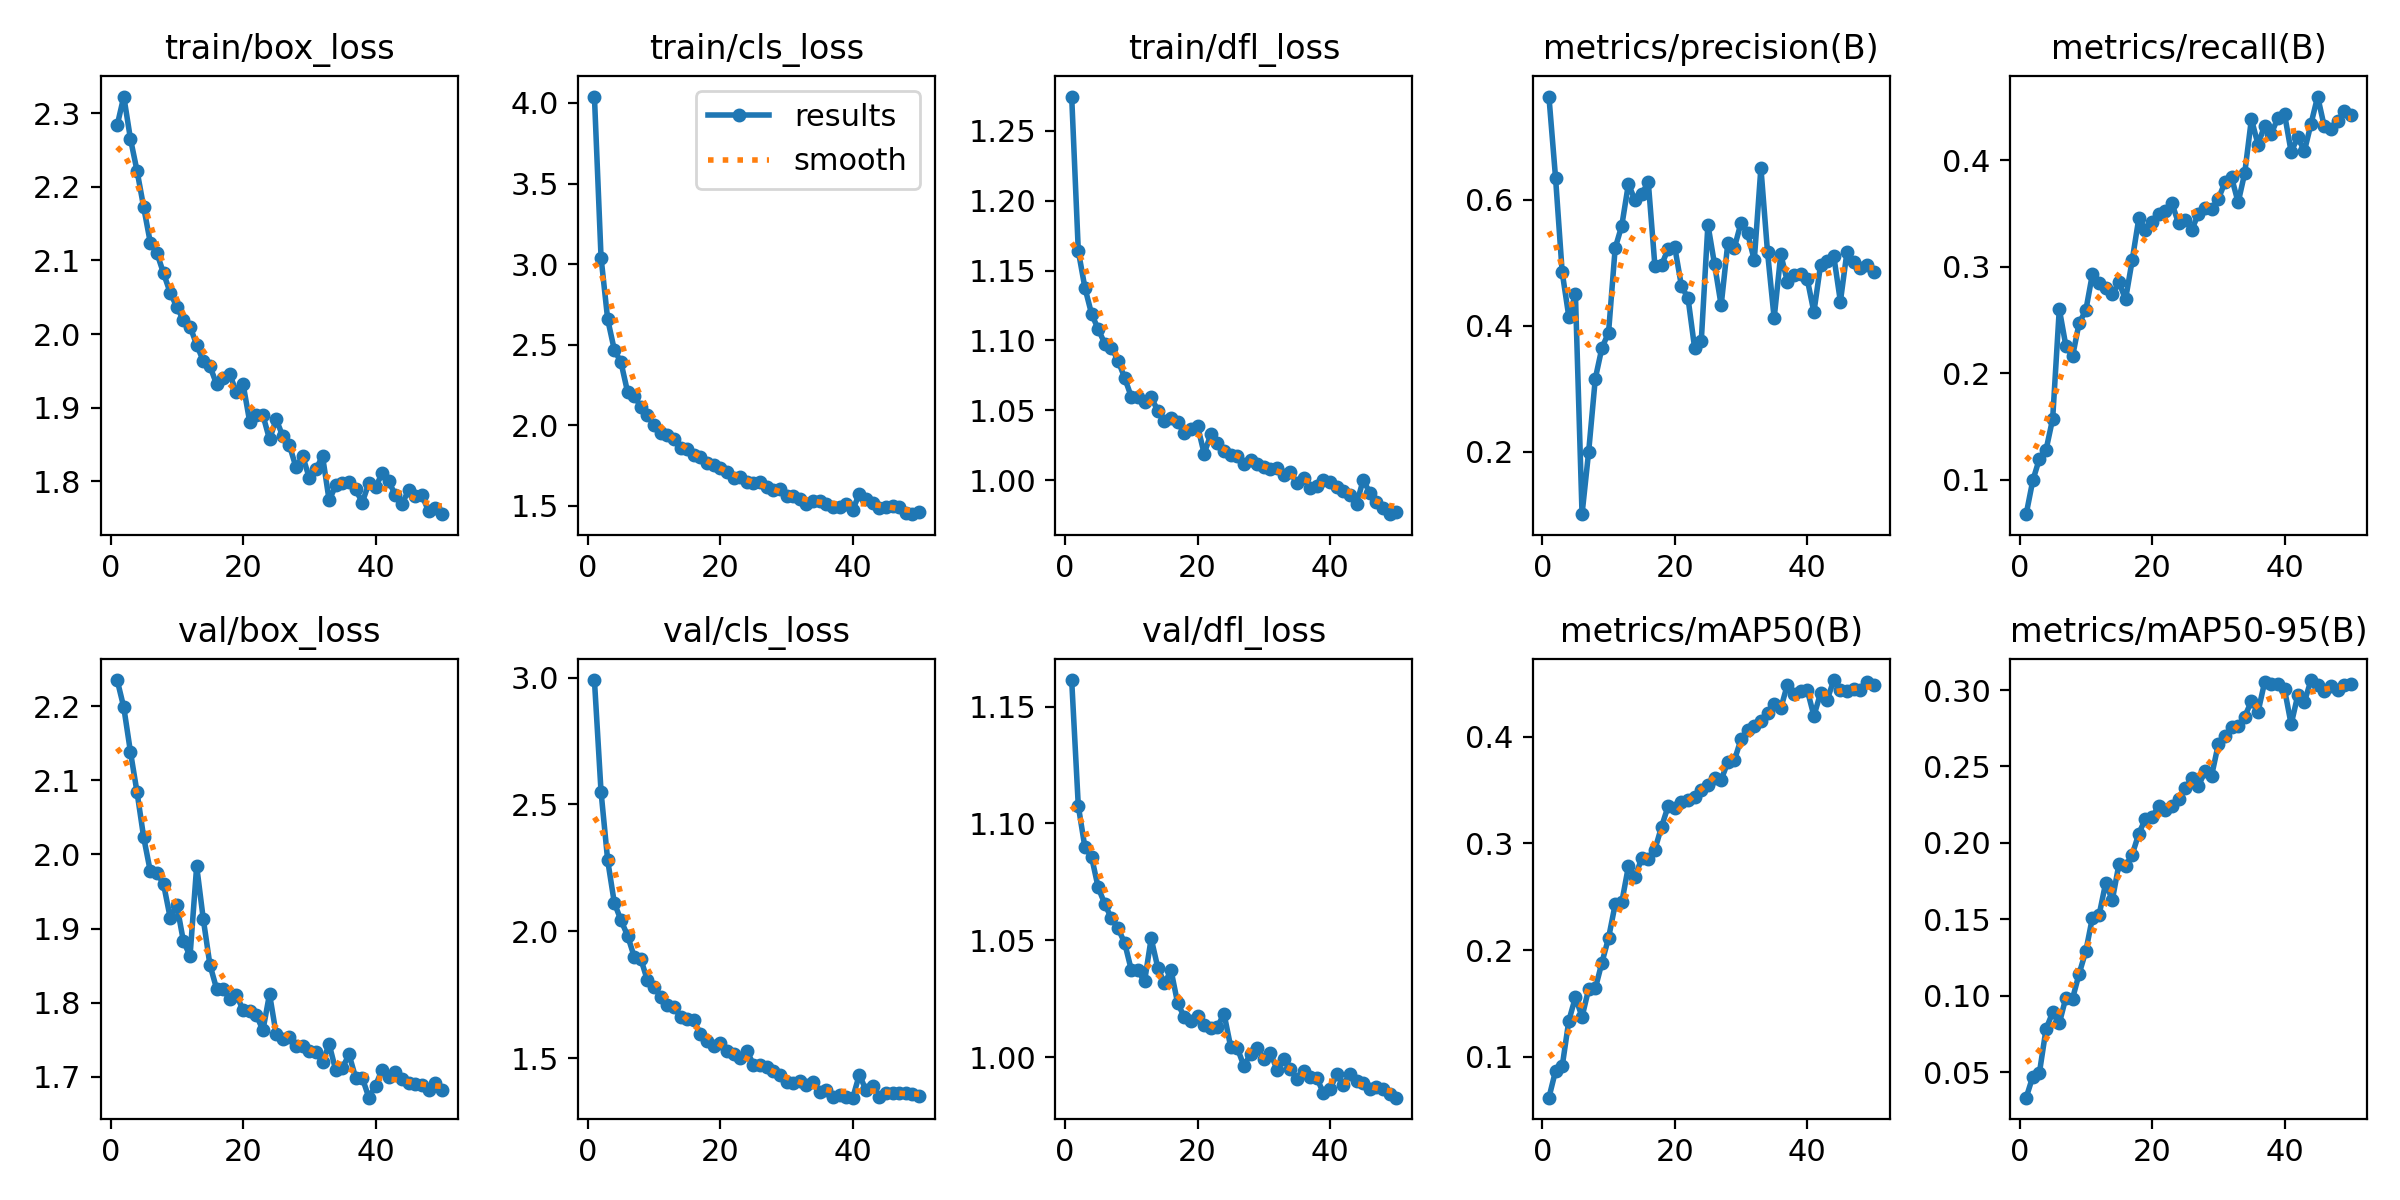

Values plotted in this chart, from the file beside it:
epoch, time, train/box_loss, train/cls_loss, train/dfl_loss, metrics/precision(B), metrics/recall(B), metrics/mAP50(B), metrics/mAP50-95(B), val/box_loss, val/cls_loss, val/dfl_loss, lr/pg0, lr/pg1, lr/pg2
1, 70.52, 2.283, 4.04, 1.274, 0.7632, 0.06758, 0.0618, 0.03335, 2.235, 2.991, 1.161, 0.0001953, 0.0001953, 0.0001953
2, 128, 2.323, 3.041, 1.164, 0.6345, 0.09923, 0.08691, 0.04719, 2.198, 2.55, 1.107, 0.0003835, 0.0003835, 0.0003835
3, 188.6, 2.265, 2.658, 1.138, 0.4851, 0.1197, 0.09102, 0.04964, 2.139, 2.28, 1.09, 0.000564, 0.000564, 0.000564
4, 246.4, 2.222, 2.468, 1.119, 0.4145, 0.128, 0.1338, 0.0783, 2.084, 2.113, 1.086, 0.0005531, 0.0005531, 0.0005531
5, 304.1, 2.172, 2.391, 1.108, 0.4497, 0.1572, 0.156, 0.08913, 2.023, 2.044, 1.073, 0.0005414, 0.0005414, 0.0005414
6, 365.4, 2.124, 2.207, 1.098, 0.1012, 0.2604, 0.1375, 0.08198, 1.977, 1.983, 1.066, 0.0005298, 0.0005298, 0.0005298
7, 422.7, 2.11, 2.183, 1.095, 0.2004, 0.2255, 0.1637, 0.09886, 1.975, 1.9, 1.059, 0.0005181, 0.0005181, 0.0005181
8, 482.6, 2.083, 2.114, 1.086, 0.316, 0.2159, 0.1641, 0.09816, 1.96, 1.892, 1.055, 0.0005065, 0.0005065, 0.0005065
9, 541.2, 2.056, 2.063, 1.073, 0.3649, 0.2474, 0.1884, 0.1145, 1.915, 1.806, 1.049, 0.0004949, 0.0004949, 0.0004949
10, 598.7, 2.037, 1.998, 1.06, 0.3888, 0.259, 0.2114, 0.1291, 1.932, 1.781, 1.037, 0.0004832, 0.0004832, 0.0004832
11, 660.5, 2.019, 1.95, 1.059, 0.523, 0.2932, 0.2429, 0.1511, 1.883, 1.741, 1.037, 0.0004716, 0.0004716, 0.0004716
12, 719.3, 2.01, 1.942, 1.056, 0.5586, 0.2846, 0.245, 0.1526, 1.863, 1.709, 1.032, 0.0004599, 0.0004599, 0.0004599
13, 776.6, 1.986, 1.912, 1.059, 0.6246, 0.2805, 0.2786, 0.1738, 1.984, 1.7, 1.051, 0.0004483, 0.0004483, 0.0004483
14, 834, 1.964, 1.858, 1.05, 0.5988, 0.2741, 0.2684, 0.1626, 1.913, 1.663, 1.038, 0.0004366, 0.0004366, 0.0004366
15, 893.4, 1.957, 1.853, 1.043, 0.6087, 0.2855, 0.2861, 0.1859, 1.851, 1.656, 1.032, 0.000425, 0.000425, 0.000425
16, 952.2, 1.932, 1.814, 1.045, 0.6276, 0.2694, 0.2854, 0.1849, 1.819, 1.649, 1.037, 0.0004134, 0.0004134, 0.0004134
17, 1013, 1.94, 1.803, 1.042, 0.4946, 0.306, 0.2943, 0.1922, 1.818, 1.593, 1.023, 0.0004017, 0.0004017, 0.0004017
18, 1071, 1.945, 1.765, 1.034, 0.4958, 0.3454, 0.3157, 0.206, 1.805, 1.566, 1.017, 0.0003901, 0.0003901, 0.0003901
19, 1129, 1.921, 1.751, 1.037, 0.5222, 0.335, 0.3351, 0.2158, 1.811, 1.549, 1.016, 0.0003784, 0.0003784, 0.0003784
20, 1191, 1.932, 1.737, 1.039, 0.5243, 0.3426, 0.3331, 0.217, 1.79, 1.559, 1.017, 0.0003668, 0.0003668, 0.0003668
21, 1247, 1.881, 1.711, 1.019, 0.4631, 0.3493, 0.3392, 0.2238, 1.789, 1.526, 1.014, 0.0003552, 0.0003552, 0.0003552
22, 1304, 1.89, 1.671, 1.033, 0.4435, 0.3526, 0.3405, 0.2216, 1.784, 1.516, 1.013, 0.0003435, 0.0003435, 0.0003435
23, 1364, 1.89, 1.676, 1.027, 0.3641, 0.3597, 0.3432, 0.2244, 1.763, 1.499, 1.013, 0.0003319, 0.0003319, 0.0003319
24, 1421, 1.857, 1.649, 1.021, 0.376, 0.3409, 0.3504, 0.2287, 1.812, 1.529, 1.018, 0.0003202, 0.0003202, 0.0003202
25, 1481, 1.884, 1.642, 1.018, 0.5602, 0.3443, 0.3547, 0.2357, 1.757, 1.475, 1.004, 0.0003086, 0.0003086, 0.0003086
26, 1539, 1.861, 1.645, 1.017, 0.4974, 0.3349, 0.3615, 0.2422, 1.751, 1.472, 1.004, 0.0002969, 0.0002969, 0.0002969
27, 1598, 1.849, 1.615, 1.012, 0.4323, 0.3497, 0.3596, 0.2372, 1.754, 1.466, 0.9962, 0.0002853, 0.0002853, 0.0002853
28, 1657, 1.819, 1.597, 1.014, 0.5304, 0.355, 0.3762, 0.2469, 1.742, 1.447, 1.001, 0.0002737, 0.0002737, 0.0002737
29, 1715, 1.834, 1.603, 1.011, 0.5239, 0.3545, 0.378, 0.2441, 1.742, 1.433, 1.004, 0.000262, 0.000262, 0.000262
30, 1772, 1.805, 1.558, 1.009, 0.5633, 0.3636, 0.3977, 0.2645, 1.735, 1.406, 0.999, 0.0002504, 0.0002504, 0.0002504
31, 1833, 1.816, 1.562, 1.008, 0.5463, 0.3793, 0.4064, 0.2696, 1.734, 1.403, 1.002, 0.0002387, 0.0002387, 0.0002387
32, 1890, 1.834, 1.543, 1.009, 0.5039, 0.3841, 0.4101, 0.276, 1.72, 1.408, 0.9945, 0.0002271, 0.0002271, 0.0002271
33, 1950, 1.774, 1.511, 1.003, 0.6503, 0.3605, 0.4148, 0.2762, 1.744, 1.395, 0.9993, 0.0002154, 0.0002154, 0.0002154
34, 2007, 1.795, 1.53, 1.006, 0.5166, 0.3883, 0.4221, 0.2827, 1.709, 1.406, 0.9948, 0.0002038, 0.0002038, 0.0002038
35, 2065, 1.799, 1.53, 0.9981, 0.4119, 0.4388, 0.4304, 0.2927, 1.712, 1.367, 0.9906, 0.0001922, 0.0001922, 0.0001922
36, 2127, 1.8, 1.512, 1.002, 0.5133, 0.4149, 0.4266, 0.2856, 1.73, 1.376, 0.9939, 0.0001805, 0.0001805, 0.0001805
37, 2184, 1.789, 1.491, 0.9946, 0.4695, 0.4327, 0.4489, 0.3052, 1.699, 1.346, 0.9915, 0.0001689, 0.0001689, 0.0001689
38, 2241, 1.771, 1.49, 0.9957, 0.4803, 0.4251, 0.4397, 0.3038, 1.699, 1.353, 0.9911, 0.0001572, 0.0001572, 0.0001572
39, 2303, 1.798, 1.51, 1, 0.482, 0.4398, 0.4432, 0.304, 1.672, 1.346, 0.9846, 0.0001456, 0.0001456, 0.0001456
40, 2360, 1.792, 1.475, 0.999, 0.4737, 0.4436, 0.4439, 0.3005, 1.688, 1.344, 0.9863, 0.0001339, 0.0001339, 0.0001339
41, 2422, 1.811, 1.574, 0.9949, 0.4215, 0.4079, 0.4195, 0.2775, 1.71, 1.435, 0.9925, 0.0001223, 0.0001223, 0.0001223
42, 2478, 1.8, 1.541, 0.9925, 0.4959, 0.4217, 0.4408, 0.2965, 1.7, 1.372, 0.9882, 0.0001107, 0.0001107, 0.0001107
43, 2533, 1.781, 1.516, 0.9893, 0.503, 0.4087, 0.4345, 0.2922, 1.707, 1.392, 0.9929, 9.90192e-05, 9.90192e-05, 9.90192e-05
44, 2593, 1.769, 1.488, 0.983, 0.5103, 0.4345, 0.4532, 0.3065, 1.697, 1.346, 0.9898, 8.73768e-05, 8.73768e-05, 8.73768e-05
45, 2648, 1.788, 1.492, 1, 0.4383, 0.46, 0.4442, 0.3031, 1.691, 1.361, 0.9887, 7.57344e-05, 7.57344e-05, 7.57344e-05
46, 2703, 1.78, 1.495, 0.9912, 0.5175, 0.4319, 0.443, 0.2997, 1.691, 1.361, 0.9862, 6.4092e-05, 6.4092e-05, 6.4092e-05
47, 2765, 1.781, 1.493, 0.9847, 0.5003, 0.4296, 0.4452, 0.3026, 1.689, 1.364, 0.987, 5.24496e-05, 5.24496e-05, 5.24496e-05
48, 2821, 1.76, 1.454, 0.98, 0.491, 0.4366, 0.4437, 0.2999, 1.682, 1.362, 0.9863, 4.08072e-05, 4.08072e-05, 4.08072e-05
49, 2881, 1.764, 1.448, 0.9757, 0.4965, 0.4463, 0.4509, 0.303, 1.692, 1.357, 0.9844, 2.91648e-05, 2.91648e-05, 2.91648e-05
50, 2936, 1.756, 1.463, 0.9771, 0.4848, 0.4423, 0.4487, 0.304, 1.682, 1.349, 0.9826, 1.75224e-05, 1.75224e-05, 1.75224e-05
